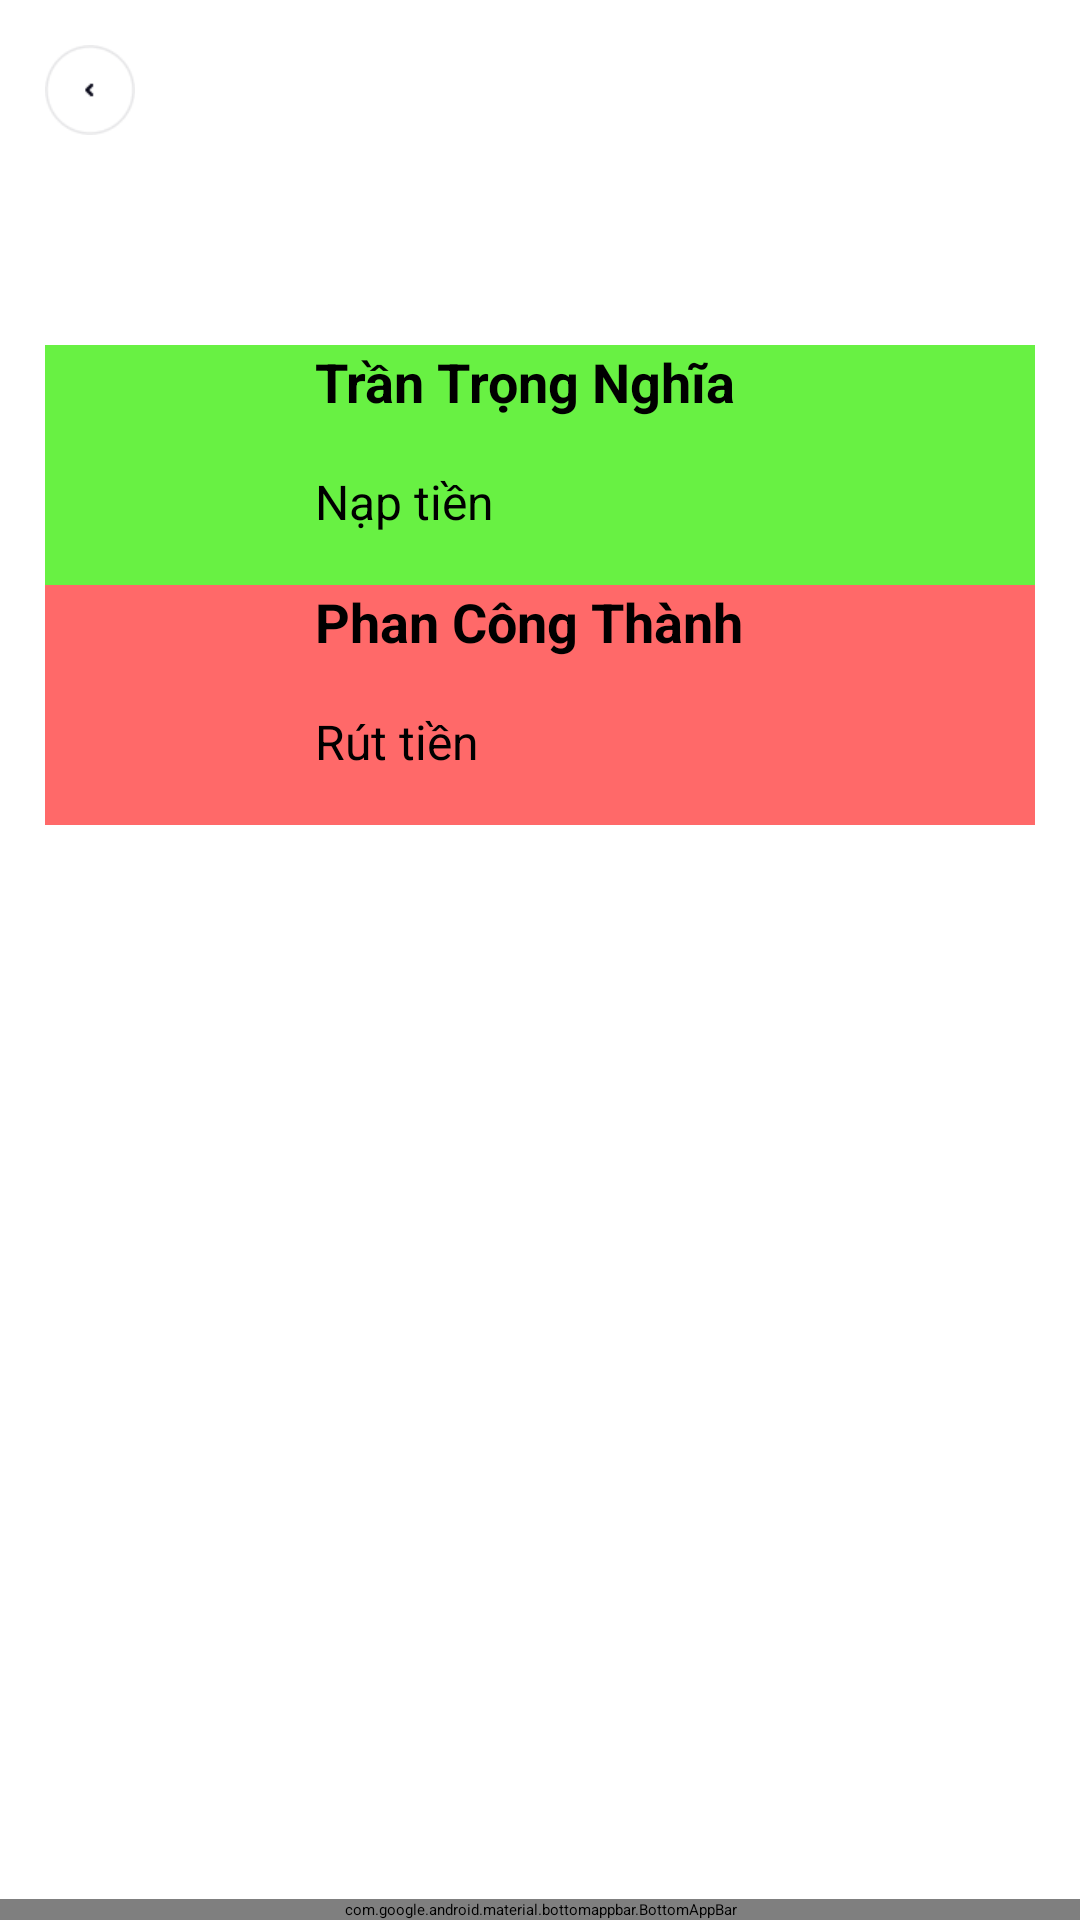

Layout XML and referenced resources for this Android screen:
<!-- AndroidManifest.xml: application theme Theme.Gym -->
<!-- res/layout/admin_withdraws.xml -->
<?xml version="1.0" encoding="utf-8"?>
<androidx.constraintlayout.widget.ConstraintLayout xmlns:android="http://schemas.android.com/apk/res/android"
    xmlns:app="http://schemas.android.com/apk/res-auto"
    xmlns:tools="http://schemas.android.com/tools"
    android:layout_width="match_parent"
    android:layout_height="match_parent">

    <Button
        android:id="@+id/goBack"
        android:layout_width="30dp"
        android:layout_height="30dp"
        android:layout_marginStart="15dp"
        android:layout_marginTop="15dp"
        android:background="@drawable/back"
        app:layout_constraintStart_toStartOf="parent"
        app:layout_constraintTop_toTopOf="parent" />

    <androidx.constraintlayout.widget.ConstraintLayout
        android:id="@+id/post1"
        android:layout_width="match_parent"
        android:layout_height="80dp"
        android:layout_marginStart="15dp"
        android:layout_marginTop="15dp"
        android:layout_marginEnd="15dp"
        android:background="#68F143"
        app:layout_constraintEnd_toEndOf="parent"
        app:layout_constraintStart_toStartOf="parent"
        app:layout_constraintTop_toBottomOf="@+id/searchView">

        <ImageView
            android:id="@+id/imageView8"
            android:layout_width="80dp"
            android:layout_height="80dp"
            app:layout_constraintStart_toStartOf="parent"
            app:layout_constraintTop_toTopOf="parent"
            app:srcCompat="@drawable/ic_baseline_face_5_24" />

        <TextView
            android:id="@+id/textView4"
            android:layout_width="wrap_content"
            android:layout_height="wrap_content"
            android:layout_marginStart="10dp"
            android:text="Trần Trọng Nghĩa"
            android:textSize="18sp"
            android:textStyle="bold"
            app:layout_constraintStart_toEndOf="@+id/imageView8"
            app:layout_constraintTop_toTopOf="@+id/imageView8" />

        <TextView
            android:id="@+id/textView5"
            android:layout_width="wrap_content"
            android:layout_height="wrap_content"
            android:text="Nạp tiền"
            android:textSize="16sp"
            app:layout_constraintBottom_toBottomOf="parent"
            app:layout_constraintStart_toStartOf="@+id/textView4"
            app:layout_constraintTop_toBottomOf="@+id/textView4" />

        <Button
            android:id="@+id/morebtn1"
            android:layout_width="30dp"
            android:layout_height="30dp"
            android:background="@drawable/vert"
            app:layout_constraintBottom_toBottomOf="parent"
            app:layout_constraintEnd_toEndOf="parent"
            app:layout_constraintTop_toTopOf="parent" />

    </androidx.constraintlayout.widget.ConstraintLayout>

    <androidx.constraintlayout.widget.ConstraintLayout
        android:id="@+id/post2"
        android:layout_width="match_parent"
        android:layout_height="80dp"
        android:layout_marginStart="15dp"
        android:layout_marginEnd="15dp"
        android:background="#FF6969"
        app:layout_constraintEnd_toEndOf="parent"
        app:layout_constraintHorizontal_bias="0.0"
        app:layout_constraintStart_toStartOf="parent"
        app:layout_constraintTop_toBottomOf="@+id/post1">

        <ImageView
            android:id="@+id/imageView9"
            android:layout_width="80dp"
            android:layout_height="80dp"
            app:layout_constraintBottom_toBottomOf="parent"
            app:layout_constraintStart_toStartOf="parent"
            app:layout_constraintTop_toTopOf="parent"
            app:srcCompat="@drawable/ic_baseline_face_5_24" />

        <TextView
            android:id="@+id/textView6"
            android:layout_width="wrap_content"
            android:layout_height="wrap_content"
            android:layout_marginStart="10dp"
            android:text="Phan Công Thành"
            android:textSize="18sp"
            android:textStyle="bold"
            app:layout_constraintStart_toEndOf="@+id/imageView9"
            app:layout_constraintTop_toTopOf="@+id/imageView9" />

        <TextView
            android:id="@+id/textView7"
            android:layout_width="wrap_content"
            android:layout_height="wrap_content"
            android:text="Rút tiền"
            android:textSize="16sp"
            app:layout_constraintBottom_toBottomOf="parent"
            app:layout_constraintStart_toStartOf="@+id/textView6"
            app:layout_constraintTop_toBottomOf="@+id/textView6" />

        <Button
            android:id="@+id/morebtn2"
            android:layout_width="30dp"
            android:layout_height="30dp"
            android:background="@drawable/vert"
            app:layout_constraintBottom_toBottomOf="parent"
            app:layout_constraintEnd_toEndOf="parent"
            app:layout_constraintTop_toTopOf="parent" />
    </androidx.constraintlayout.widget.ConstraintLayout>

    <androidx.appcompat.widget.SearchView
        android:id="@+id/searchView"
        android:layout_width="wrap_content"
        android:layout_height="50dp"
        android:layout_marginTop="5dp"
        android:background="@drawable/searchview_background"
        app:layout_constraintStart_toStartOf="@+id/goBack"
        app:layout_constraintTop_toBottomOf="@+id/goBack"
        app:queryHint="Enter User Name" >

    </androidx.appcompat.widget.SearchView>

    
    
    
    
    
    
    
    
    

    <com.google.android.material.bottomappbar.BottomAppBar
        android:id="@+id/bottomAppBar"
        android:layout_width="match_parent"
        android:layout_height="wrap_content"
        android:layout_gravity="bottom"
        app:fabCradleMargin="10dp"
        app:fabCradleRoundedCornerRadius="10dp"
        app:fabCradleVerticalOffset="10dp"
        app:layout_constraintBottom_toBottomOf="parent"
        app:layout_constraintEnd_toEndOf="parent"
        app:layout_constraintStart_toStartOf="parent">

        <com.google.android.material.bottomnavigation.BottomNavigationView
            android:id="@+id/bottomNavigationView"
            android:layout_width="match_parent"
            android:layout_height="wrap_content"
            android:layout_marginRight="16dp"
            android:background="@drawable/background"
            app:menu="@menu/bottom_nav_menu" />

    </com.google.android.material.bottomappbar.BottomAppBar>

</androidx.constraintlayout.widget.ConstraintLayout>
<!-- resources referenced by this layout -->
<resources>
  <!-- drawable back: png bitmap (drawable, 1392 bytes) -->
  <!-- drawable ic_baseline_face_5_24: vector/xml drawable (drawable, 4458 chars, omitted) -->
  <!-- drawable searchview_background (drawable) -->
  <?xml version="1.0" encoding="utf-8"?>
  <shape xmlns:android="http://schemas.android.com/apk/res/android"
      android:shape="rectangle">
  <corners android:radius="15dp"/>
      <stroke android:width="2dp"
          android:color="#C0BEBE"/>
  </shape>
</resources>
